5-way image classification set "Photos" from GitHub (Mihuy1/NeuroverkkoProjekti); label vocabulary: 1 finger, 2 fingers, 3 fingers, 4 fingers, 5 fingers.

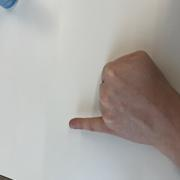
Label: 1 finger

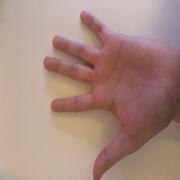
Label: 5 fingers

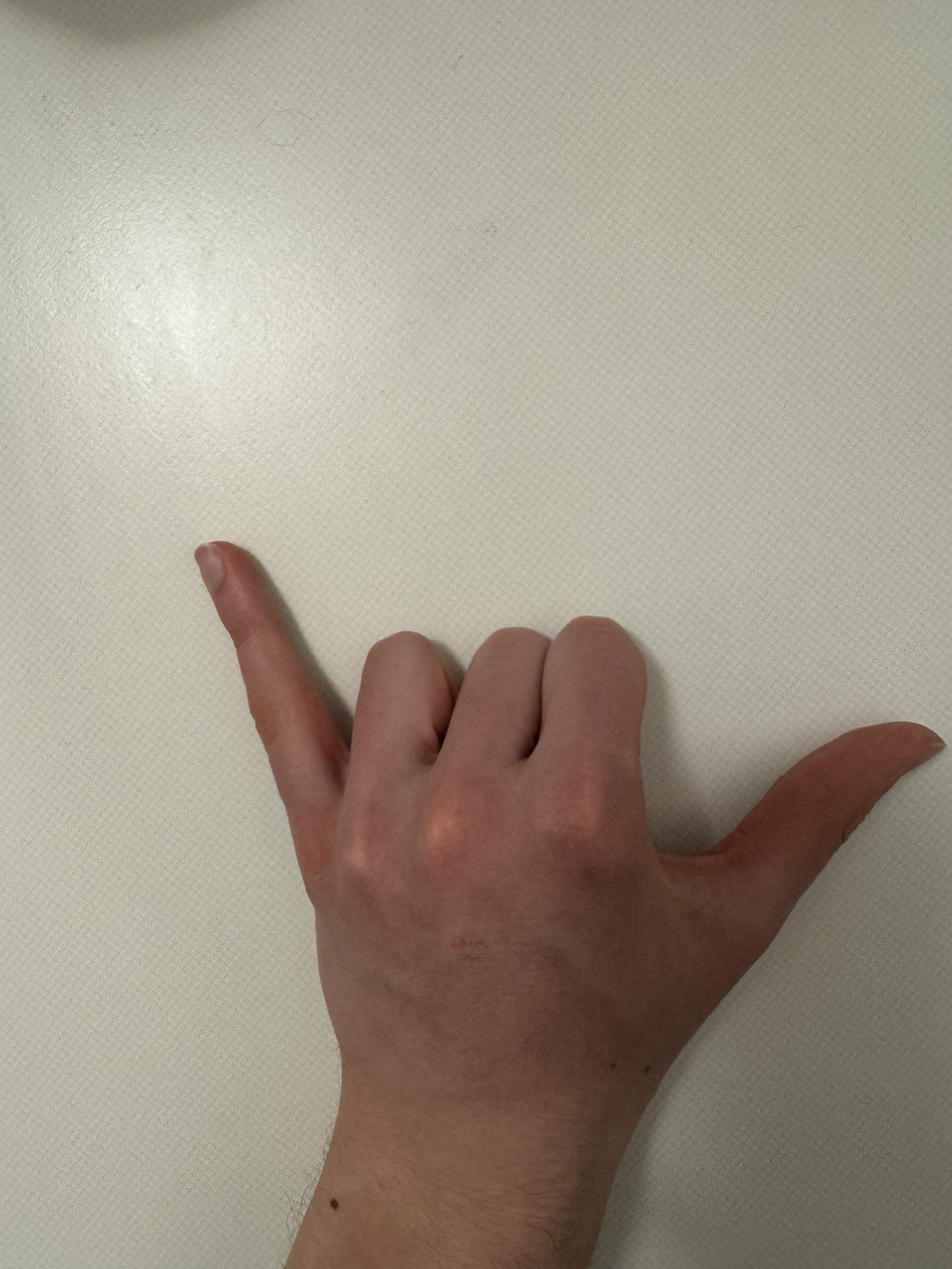
Label: 2 fingers

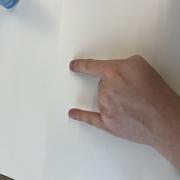
Label: 2 fingers

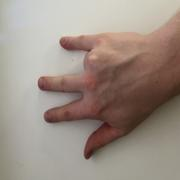
Label: 4 fingers

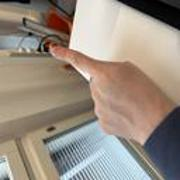
Label: 1 finger
